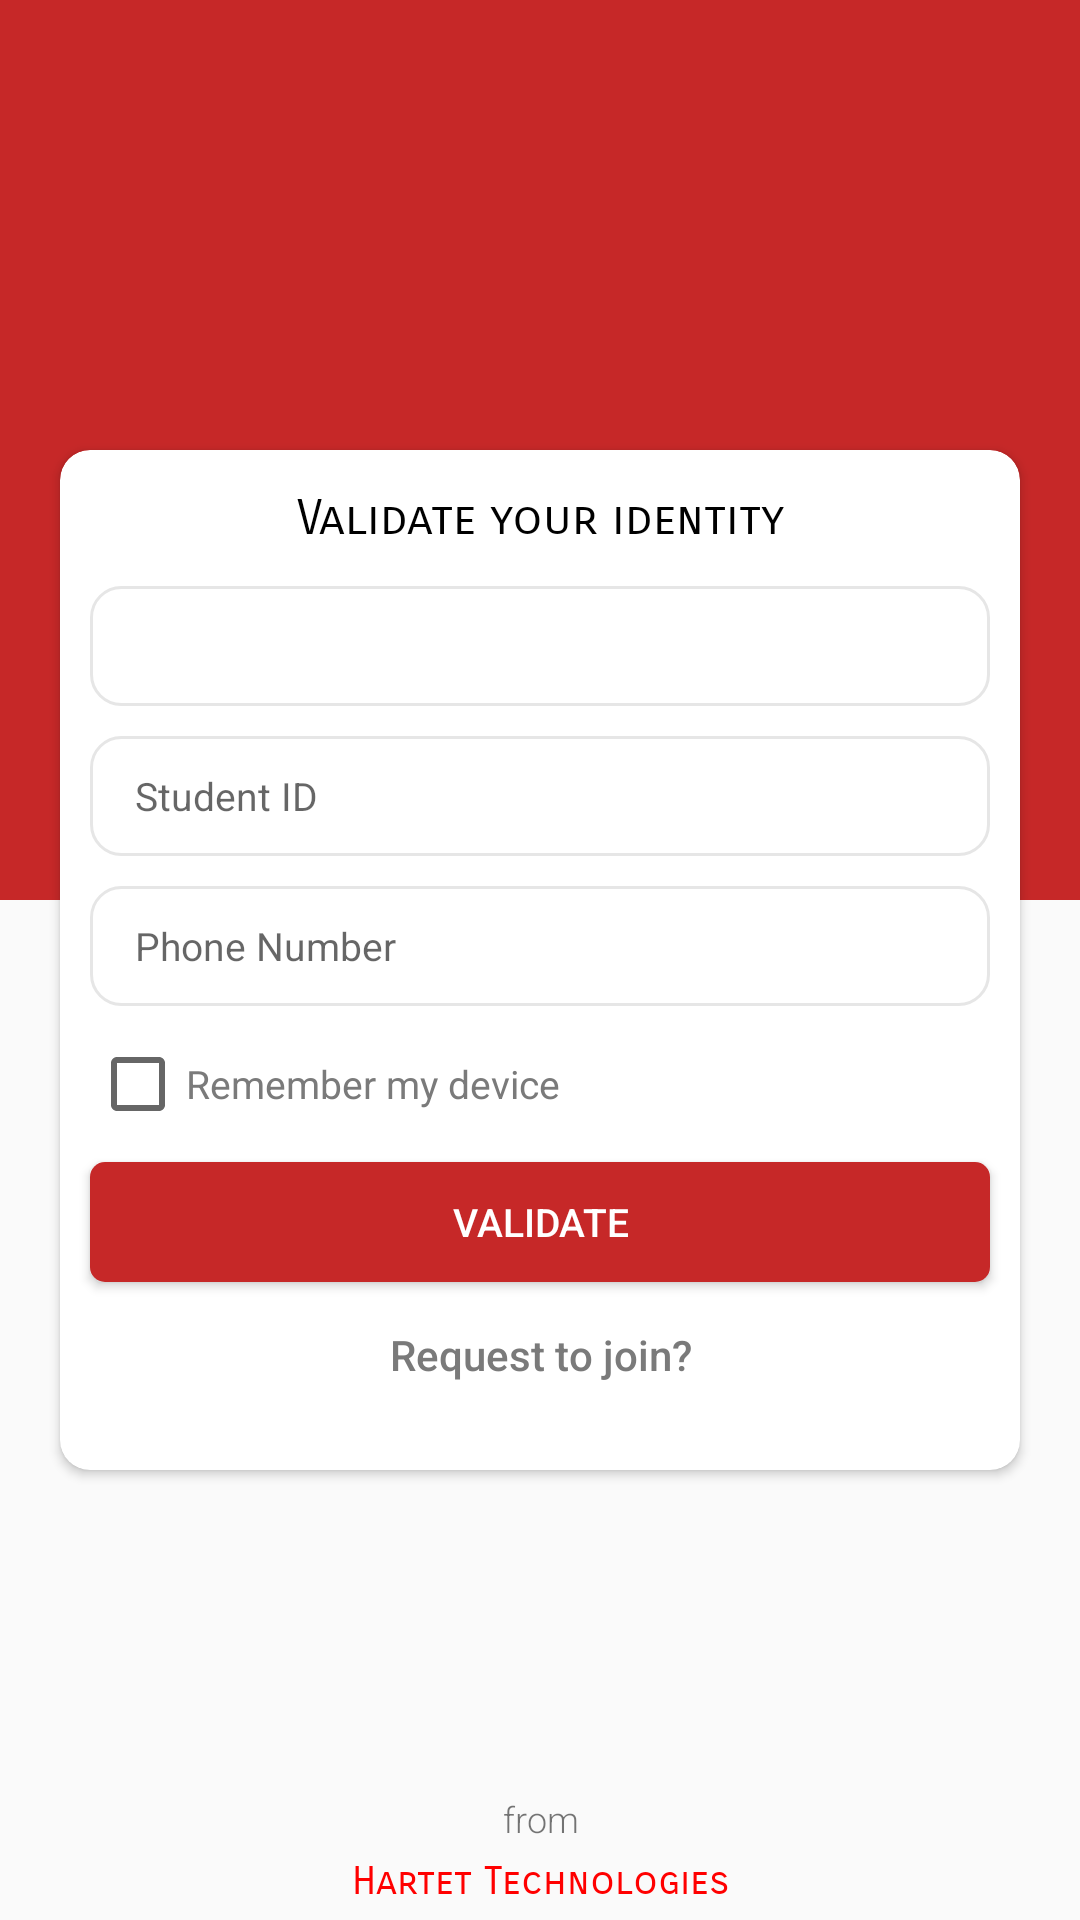

The Android layout XML behind this screen, and the referenced resources:
<!-- AndroidManifest.xml: application theme AppTheme -->
<!-- res/layout/activity_validate_credentials.xml -->
<?xml version="1.0" encoding="utf-8"?>
<RelativeLayout xmlns:android="http://schemas.android.com/apk/res/android"
    xmlns:app="http://schemas.android.com/apk/res-auto"
    xmlns:tools="http://schemas.android.com/tools"
    android:layout_width="match_parent"
    android:layout_height="match_parent"
    tools:context="com.smartsaleerp.smartsale.ValidateCredentials">

    <FrameLayout
        android:layout_width="match_parent"
        android:layout_height="300dp"
        android:background="#c62828"/>

    <android.support.v7.widget.CardView
        android:layout_width="match_parent"
        android:layout_height="340dp"
        android:background="#f00"
        app:cardCornerRadius="10dp"
        android:layout_marginRight="20dp"
        android:layout_marginLeft="20dp"
        android:layout_centerInParent="true"
        android:elevation="20dp"
        >
        <RelativeLayout
            android:layout_width="match_parent"
            android:layout_height="match_parent"
            >
            <TextView
                android:id="@+id/validation_title"
                android:layout_width="match_parent"
                android:layout_height="wrap_content"
                android:text="Validate your identity"
                android:textSize="16sp"
                android:gravity="center"
                android:padding="13dp"
                android:fontFamily="sans-serif-smallcaps"
                android:textColor="#000"
                />
            <LinearLayout
                android:layout_width="match_parent"
                android:layout_height="match_parent"
                android:orientation="vertical"
                android:layout_below="@+id/validation_title"
                >

                <Spinner
                    android:id="@+id/list_of_schools"
                    android:layout_width="match_parent"
                    android:layout_height="40dp"
                    android:layout_marginBottom="10dp"
                    android:layout_marginLeft="10dp"
                    android:layout_marginRight="10dp"
                    android:background="@drawable/input_background_style"
                    />

                <EditText
                    android:id="@+id/client_id"
                    android:layout_width="match_parent"
                    android:layout_height="40dp"
                    android:hint="Student ID"
                    android:background="@drawable/input_background_style"
                    android:layout_marginLeft="10dp"
                    android:layout_marginRight="10dp"
                    android:paddingLeft="15dp"
                    android:layout_marginBottom="10dp"
                    android:textSize="13sp"
                    />

                <EditText
                    android:id="@+id/parent_phone"
                    android:layout_width="match_parent"
                    android:layout_height="40dp"
                    android:hint="Phone Number"
                    android:background="@drawable/input_background_style"
                    android:layout_marginLeft="10dp"
                    android:layout_marginRight="10dp"
                    android:paddingLeft="15dp"
                    android:layout_marginBottom="10dp"
                    android:textSize="13sp"
                    />

                <CheckBox
                    android:id="@+id/rememberdevice"
                    android:layout_width="match_parent"
                    android:layout_height="wrap_content"
                    android:text="Remember my device"
                    android:layout_marginBottom="10dp"
                    android:layout_marginRight="10dp"
                    android:layout_marginLeft="10dp"
                    android:textSize="13sp"
                    android:textColor="#7A7A7A"
                    />

                  <Button
                      android:id="@+id/validate_button"
                      android:layout_width="match_parent"
                      android:layout_height="40dp"
                      android:text="Validate"
                      android:layout_marginRight="10dp"
                      android:layout_marginLeft="10dp"
                      android:background="@drawable/smartsale_button_background"
                      android:textColor="#fff"
                      android:layout_marginBottom="10dp"
                      android:textSize="13sp"

                      />

                <Button
                    android:layout_width="match_parent"
                    android:layout_height="wrap_content"
                    android:text="Request to join?"
                    android:textAllCaps="false"
                    android:background="@android:color/transparent"
                    android:textColor="#7A7A7A"
                    android:padding="0dp"
                    android:layout_marginTop="-10dp"
                    />




            </LinearLayout>
        </RelativeLayout>
    </android.support.v7.widget.CardView>

    <TextView
        android:layout_width="match_parent"
        android:layout_height="wrap_content"
        android:textSize="12sp"
        android:text="from"
        android:gravity="center"
        android:layout_above="@+id/companyname"
        android:fontFamily="sans-serif-light"
        />

    <TextView
        android:id="@+id/companyname"
        android:layout_width="match_parent"
        android:layout_height="wrap_content"
        android:layout_alignParentBottom="true"
        android:fontFamily="sans-serif"
        android:gravity="center"
        android:padding="5dp"
        android:text="Hartet Technologies"
        android:textColor="#f00"
        android:textSize="13sp"
        app:fontFamily="sans-serif-smallcaps" />


</RelativeLayout>
<!-- resources referenced by this layout -->
<resources>
  <!-- drawable input_background_style (drawable) -->
  <?xml version="1.0" encoding="utf-8"?>
  <shape xmlns:android="http://schemas.android.com/apk/res/android">
      <corners android:radius="10dp"/>
      <stroke android:width="1dp"
              android:color="#e6e6e6"
          />
  </shape>
  <!-- drawable smartsale_button_background (drawable) -->
  <?xml version="1.0" encoding="utf-8"?>
  <shape android:shape="rectangle" xmlns:android="http://schemas.android.com/apk/res/android">
       <corners android:radius="5dp" />
      <solid android:color="#c62828"/>
  </shape>
  <style name="AppTheme" parent="Theme.AppCompat.Light.NoActionBar">
          
          <item name="colorPrimaryDark">#8e0000</item>
          <item name="colorAccent">@color/colorAccent</item>
      </style>
  <!-- not gathered from this repository: default colours our renderer supplied (Android Studio template values) -->
  <color name="colorAccent">#FF03DAC5</color>
</resources>
